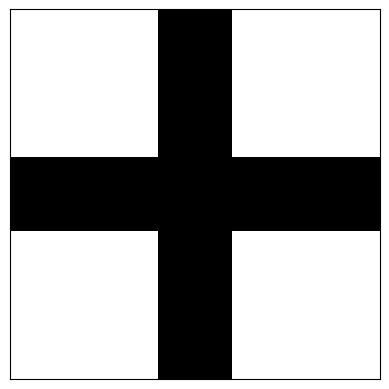

Generate this figure with matplotlib:
import matplotlib.pyplot as plt
import numpy as np

m = np.zeros([10, 10])
m[4:6, :] = 1       # set columns 4:6
m[:, 4:6] = 1       # set columns 4:6

# show the image in a figure
plt.imshow(m, cmap='Greys')
plt.xticks([])
plt.yticks([])

# save the figure
plt.savefig('image_grey.png')

plt.show()